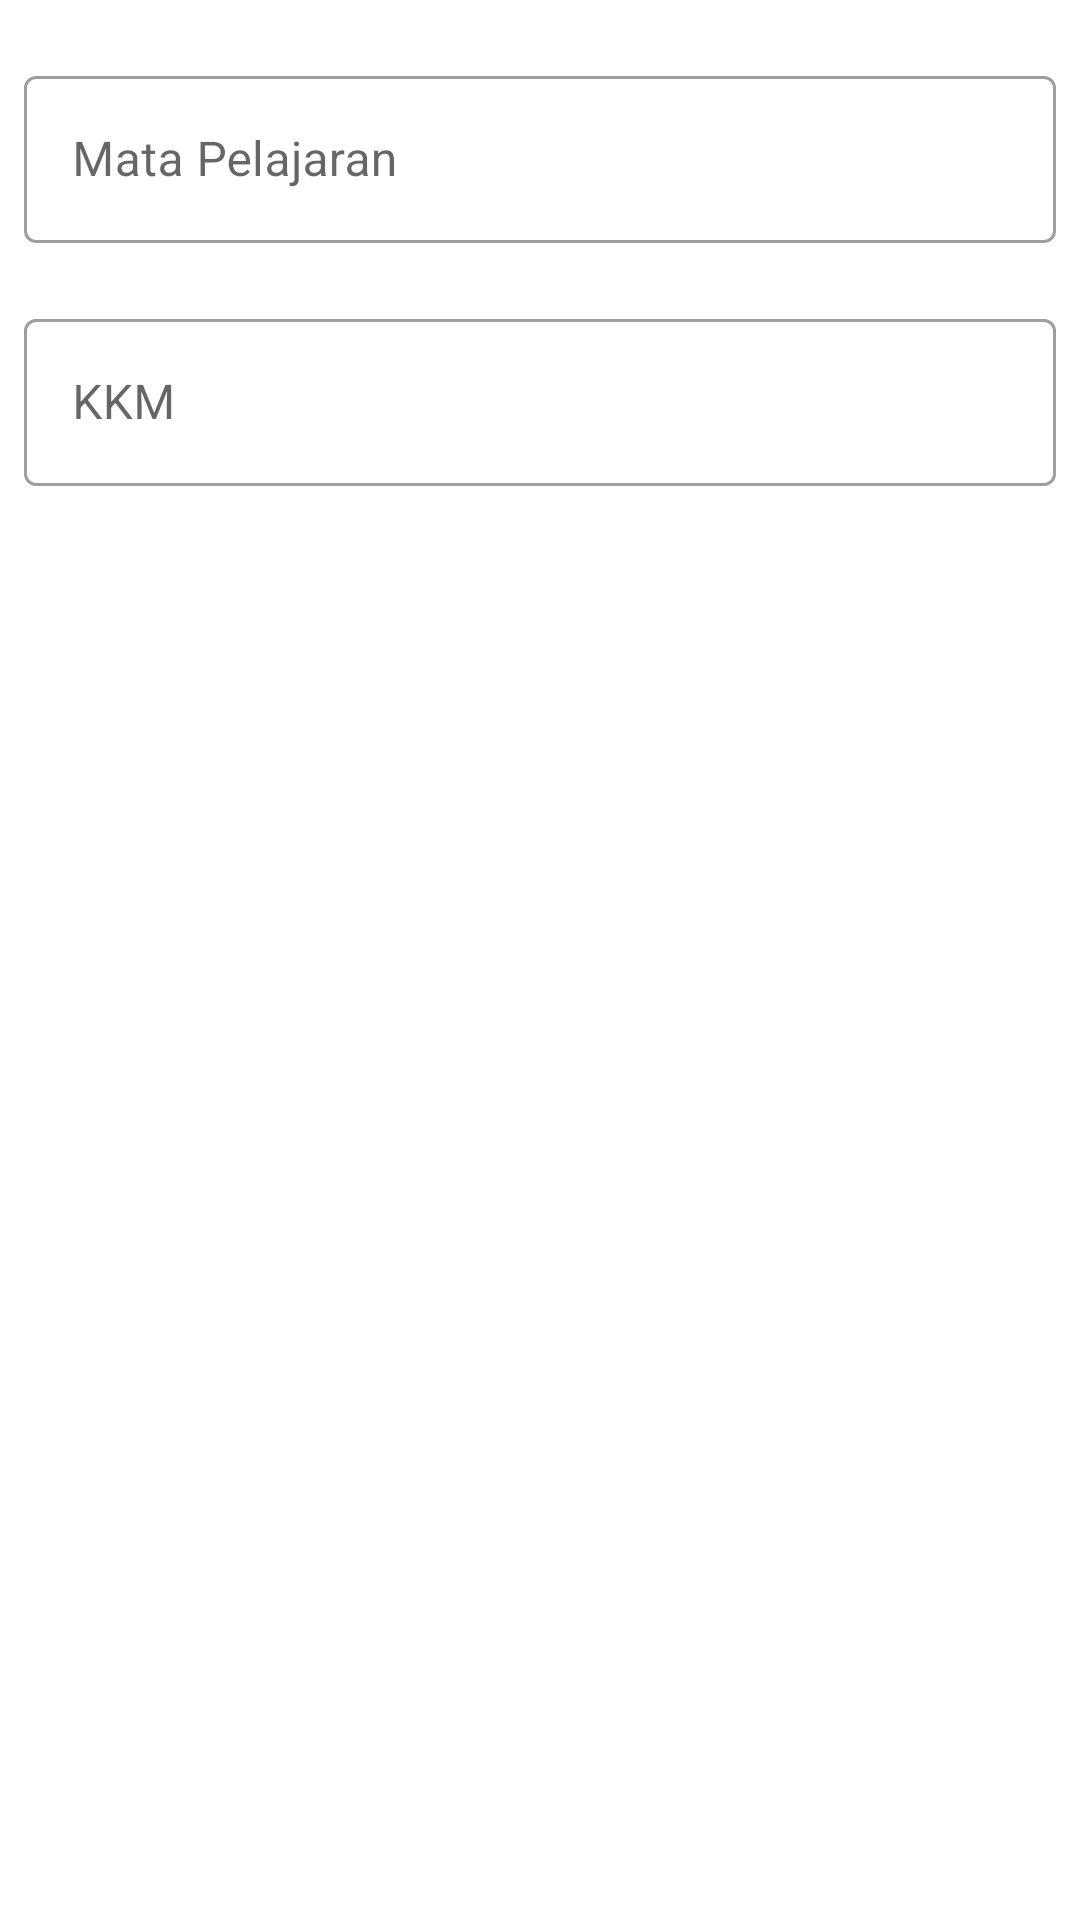

Write the Android layout XML for this screen, with the resource values it uses.
<!-- AndroidManifest.xml: application theme Theme.MonitoringSiswa -->
<!-- res/layout/activity_add_mapel.xml -->
<?xml version="1.0" encoding="utf-8"?>
<androidx.constraintlayout.widget.ConstraintLayout xmlns:android="http://schemas.android.com/apk/res/android"
    xmlns:app="http://schemas.android.com/apk/res-auto"
    xmlns:tools="http://schemas.android.com/tools"
    android:layout_width="match_parent"
    android:layout_height="match_parent"
    tools:context=".ui.admin.mapel.AddMapelActivity">
    <com.google.android.material.textfield.TextInputLayout
        style="@style/Widget.MaterialComponents.TextInputLayout.OutlinedBox"
        android:layout_width="match_parent"
        android:layout_height="wrap_content"
        app:layout_constraintTop_toTopOf="parent"
        app:layout_constraintLeft_toLeftOf="parent"
        app:layout_constraintRight_toRightOf="parent"
        android:layout_marginTop="20dp"
        android:hint="Mata Pelajaran"
        android:id="@+id/textInputLayout"
        >
        <com.google.android.material.textfield.TextInputEditText
            android:id="@+id/edt_mapel"
            android:layout_width="match_parent"
            android:layout_marginStart="8dp"
            android:layout_marginEnd="8dp"
            android:layout_height="wrap_content"         />
    </com.google.android.material.textfield.TextInputLayout>

    <com.google.android.material.textfield.TextInputLayout
        android:layout_width="match_parent"
        style="@style/Widget.MaterialComponents.TextInputLayout.OutlinedBox"
        android:layout_height="wrap_content"
        app:layout_constraintTop_toBottomOf="@id/textInputLayout"
        app:layout_constraintLeft_toLeftOf="@id/textInputLayout"
        app:layout_constraintRight_toRightOf="parent"
        android:layout_marginTop="20dp"
        android:hint="KKM"
        android:id="@+id/textInputLayout2"
        >
        <com.google.android.material.textfield.TextInputEditText
            android:id="@+id/edt_kkm"
            android:layout_marginStart="8dp"
            android:layout_marginEnd="8dp"
            android:layout_width="match_parent"
            android:inputType="numberDecimal"
            android:layout_height="wrap_content"         />
    </com.google.android.material.textfield.TextInputLayout>

</androidx.constraintlayout.widget.ConstraintLayout>
<!-- resources referenced by this layout -->
<resources>
  <style name="Theme.MonitoringSiswa" parent="Theme.MaterialComponents.DayNight.DarkActionBar">
          
          <item name="colorPrimary">@color/purple_500</item>
          <item name="colorPrimaryVariant">@color/purple_700</item>
          <item name="colorOnPrimary">@color/white</item>
          
          <item name="colorSecondary">@color/teal_200</item>
          <item name="colorSecondaryVariant">@color/teal_700</item>
          <item name="colorOnSecondary">@color/black</item>
          
          <item name="android:statusBarColor" tools:targetApi="l">?attr/colorPrimaryVariant</item>
          
      </style>
  <color name="purple_500">#FF6200EE</color>
  <color name="purple_700">#FF3700B3</color>
  <color name="white">#FFFFFFFF</color>
  <color name="teal_200">#FF03DAC5</color>
  <color name="teal_700">#FF018786</color>
  <color name="black">#FF000000</color>
</resources>
